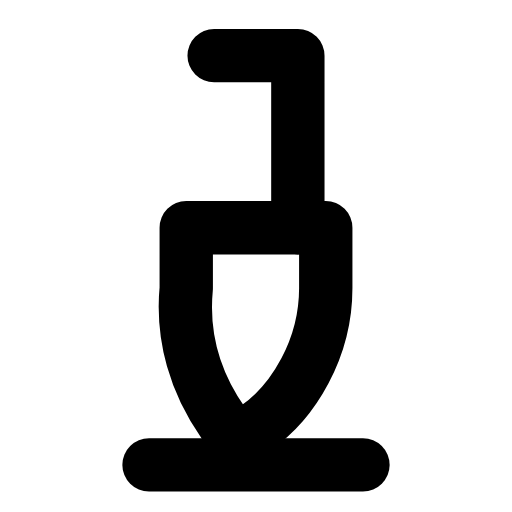
t = 0.00 s
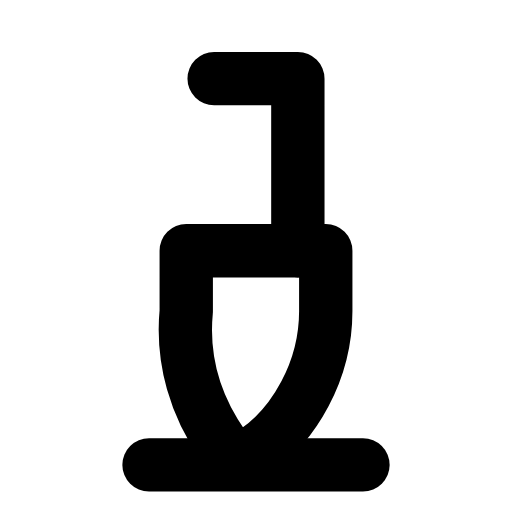
t = 0.28 s
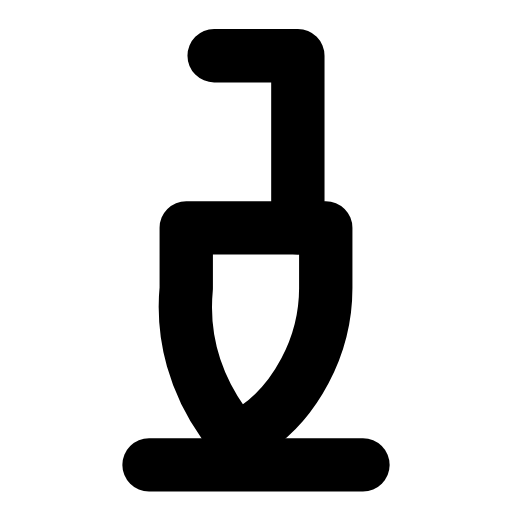
t = 0.56 s
t = 0.83 s: frame unchanged from t = 0.00 s, image omitted
t = 1.12 s: frame unchanged from t = 0.00 s, image omitted
t = 1.42 s: frame unchanged from t = 0.00 s, image omitted

The animated SVG that drew these frames (rendered in a browser with its animation timeline set to each time). Animation: 1 SMIL element (animateTransform=1); one cycle of 1.70 s, repeats indefinitely.

<svg xmlns="http://www.w3.org/2000/svg" width="24" height="24" viewBox="0 0 24 24" fill="none"><g transform="translate(-1.08 -1.097) scale(1.09)"><g><animateTransform attributeName="transform" type="translate" values="0 0;0 0;0 1.2;0 0;0 0;0 0;0 0;0 1.2;0 0;0 0;0 0" keyTimes="0;0.135;0.2475;0.36;0.45;0.6;0.66;0.735;0.81;0.9;1" dur="1.7s" repeatCount="indefinite" calcMode="spline" keySplines="0.16 1 0.3 1;0.16 1 0.3 1;0.16 1 0.3 1;0.16 1 0.3 1;0.16 1 0.3 1;0.16 1 0.3 1;0.16 1 0.3 1;0.16 1 0.3 1;0.16 1 0.3 1;0.16 1 0.3 1"/><path stroke="currentColor" stroke-width="2.294" stroke-linecap="round" stroke-linejoin="round" fill="none" d="M10.2 3.4L13.8 3.4L13.8 10.8"></path><path stroke="currentColor" stroke-width="2.294" stroke-linecap="round" stroke-linejoin="round" fill="none" d="M9 10.8L15 10.8L15 13.4C15 16 13.6 18.3 12 19.4C11.6 19.7 11 19.7 10.6 19.2C9.4 17.5 8.8 15.5 9 13.4Z"></path></g><line stroke="currentColor" stroke-width="2.294" stroke-linecap="round" stroke-linejoin="round" fill="none" x1="7.4" x2="16.6" y1="21" y2="21"></line></g></svg>
